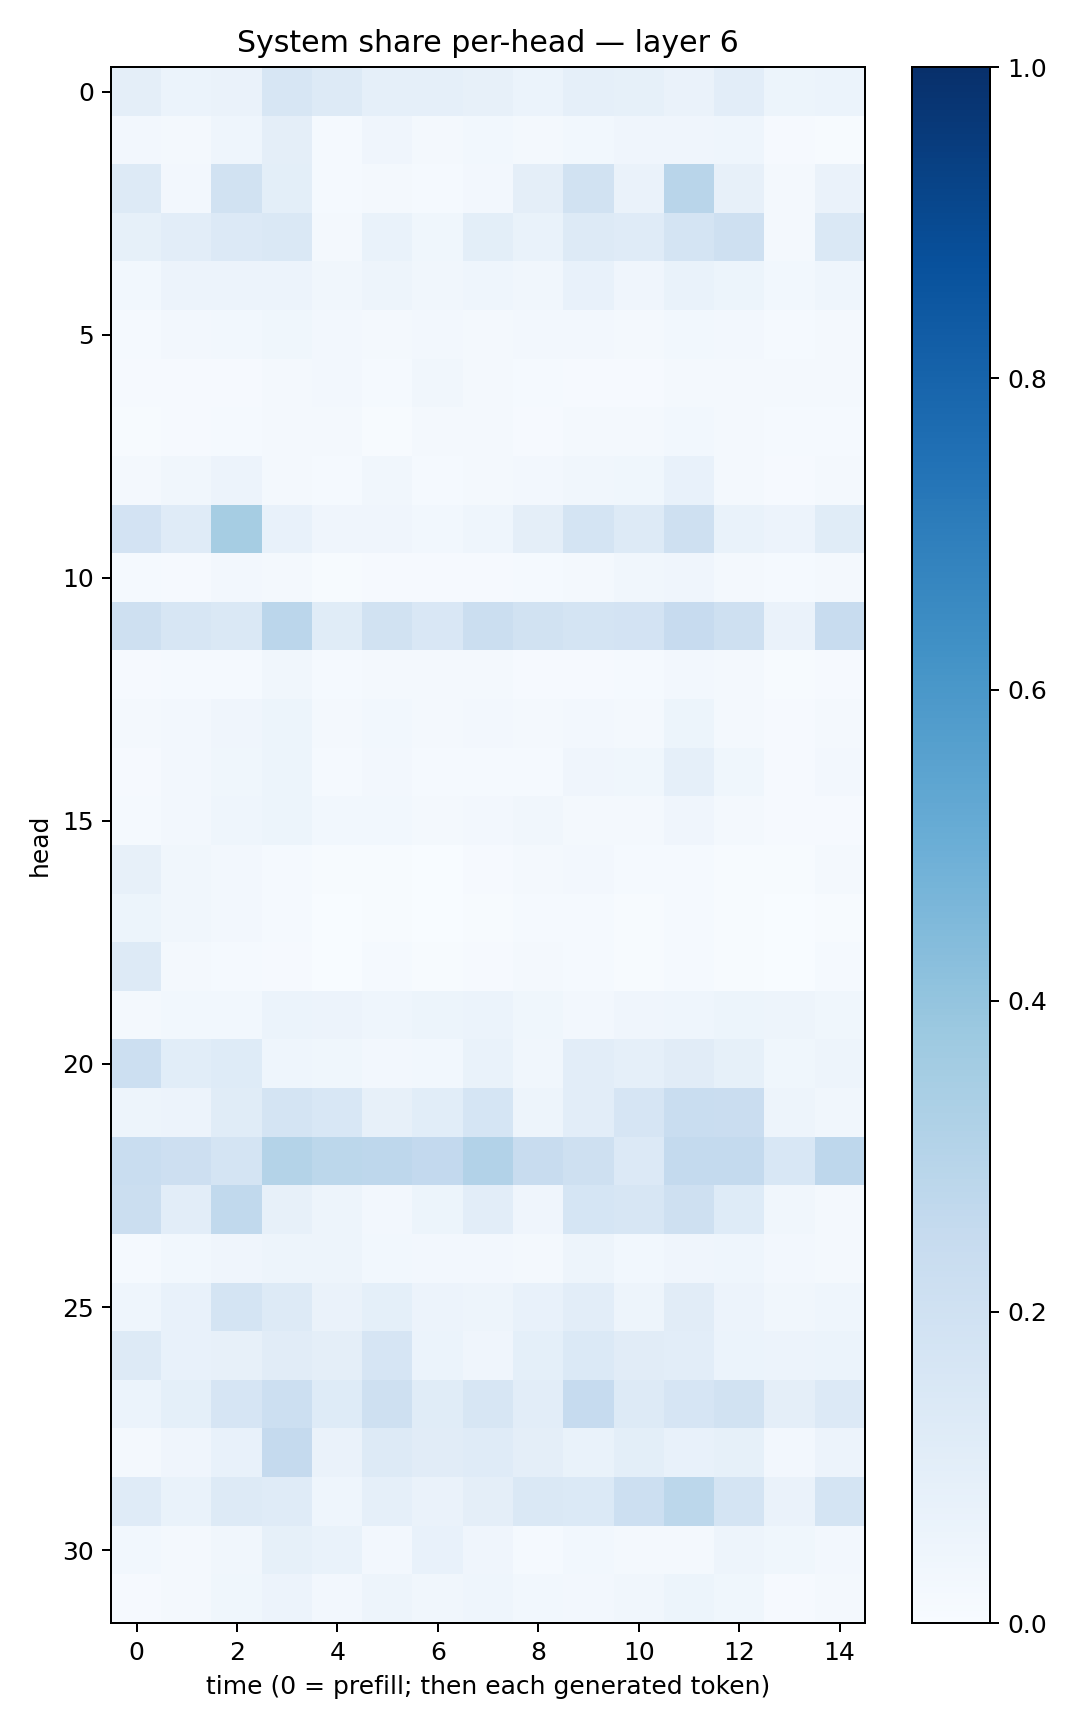

Source data for this figure (header and first rows):
0.09573373, 0.0588323, 0.06460661, 0.16343805, 0.12812667, 0.089833334, 0.088141985, 0.08139759, 0.062168896, 0.08595744, 0.084770076, 0.064996175, 0.101727255, 0.050872438, 0.06149181
0.02726, 0.02095, 0.04616, 0.09603, 0.01229, 0.03914, 0.02207, 0.02965, 0.02257, 0.02891, 0.04141, 0.04062, 0.04448, 0.008063, 0.007441
0.127, 0.02658, 0.194, 0.1009, 0.01324, 0.02089, 0.01356, 0.02579, 0.0944, 0.1907, 0.0644, 0.2892, 0.07836, 0.01741, 0.06253
0.08414, 0.1051, 0.1365, 0.1422, 0.02272, 0.06669, 0.03812, 0.09874, 0.06776, 0.1316, 0.1176, 0.1775, 0.2047, 0.02272, 0.141
0.02757, 0.05621, 0.05697, 0.05738, 0.03169, 0.04937, 0.03315, 0.04421, 0.03257, 0.07317, 0.04015, 0.06792, 0.05364, 0.03053, 0.04679
0.013, 0.0262, 0.03002, 0.03871, 0.02727, 0.02114, 0.02716, 0.02248, 0.02378, 0.02618, 0.02126, 0.03083, 0.02686, 0.01389, 0.01912
0.008112, 0.009798, 0.01099, 0.01669, 0.02561, 0.01392, 0.03363, 0.01845, 0.01362, 0.008023, 0.009302, 0.0206, 0.01619, 0.02065, 0.01907
0.006955, 0.01061, 0.01529, 0.02053, 0.01618, 0.007735, 0.01671, 0.01579, 0.008331, 0.01925, 0.01689, 0.03052, 0.01904, 0.01391, 0.01199
0.01757, 0.03471, 0.05638, 0.02201, 0.0156, 0.03271, 0.0144, 0.01848, 0.02533, 0.03355, 0.0389, 0.07132, 0.01697, 0.01125, 0.02333
0.1814, 0.1198, 0.3515, 0.07263, 0.04109, 0.04119, 0.02831, 0.04541, 0.09555, 0.1764, 0.1265, 0.207, 0.06737, 0.05818, 0.1147
0.01273, 0.01048, 0.026, 0.01592, 0.006864, 0.008119, 0.009877, 0.008897, 0.01198, 0.02249, 0.03441, 0.04005, 0.01645, 0.01234, 0.01568
0.2108, 0.1627, 0.1465, 0.2847, 0.1135, 0.1878, 0.152, 0.2231, 0.1914, 0.1788, 0.1806, 0.2431, 0.2058, 0.06596, 0.2368
0.008262, 0.01173, 0.01494, 0.03147, 0.01322, 0.02235, 0.0164, 0.0195, 0.01087, 0.01139, 0.01448, 0.02704, 0.0194, 0.007554, 0.01168
0.01751, 0.0255, 0.04054, 0.05133, 0.02008, 0.02772, 0.01891, 0.02393, 0.01901, 0.02372, 0.01742, 0.05277, 0.01902, 0.01092, 0.01593
0.009859, 0.02525, 0.03564, 0.0511, 0.01342, 0.02536, 0.01263, 0.01351, 0.01528, 0.04223, 0.03642, 0.0865, 0.03686, 0.009142, 0.02667
0.01268, 0.02355, 0.04686, 0.05131, 0.02791, 0.03041, 0.02165, 0.02541, 0.03436, 0.01897, 0.01873, 0.04051, 0.0189, 0.009913, 0.01121
0.08104, 0.03326, 0.02575, 0.01309, 0.005631, 0.00687, 0.003332, 0.009465, 0.02177, 0.02528, 0.01494, 0.01387, 0.006478, 0.004521, 0.02034
0.05208, 0.03207, 0.02575, 0.01249, 0.003527, 0.004912, 0.003301, 0.007037, 0.01405, 0.01286, 0.006024, 0.01227, 0.005681, 0.003237, 0.004724
0.1276, 0.02075, 0.01305, 0.008536, 0.003702, 0.01371, 0.004574, 0.01059, 0.01868, 0.01471, 0.005069, 0.01261, 0.00753, 0.003354, 0.0145
0.01863, 0.02849, 0.02991, 0.06198, 0.05487, 0.04549, 0.05289, 0.06133, 0.03752, 0.02651, 0.04293, 0.04299, 0.05248, 0.048, 0.03696
0.2175, 0.1058, 0.1222, 0.04503, 0.03516, 0.0256, 0.02824, 0.06947, 0.03459, 0.1023, 0.08672, 0.1119, 0.08232, 0.03577, 0.04736
0.05037, 0.05562, 0.1138, 0.1721, 0.1537, 0.08063, 0.106, 0.1704, 0.04985, 0.1043, 0.1654, 0.2328, 0.2295, 0.05034, 0.03147
0.2312, 0.2128, 0.1758, 0.3082, 0.2775, 0.2767, 0.258, 0.3113, 0.2399, 0.2097, 0.1362, 0.2577, 0.2567, 0.1534, 0.2751
0.2223, 0.1044, 0.2654, 0.08162, 0.04842, 0.02363, 0.05126, 0.1017, 0.04147, 0.1711, 0.1599, 0.2076, 0.1222, 0.03457, 0.02098
0.01301, 0.02987, 0.04056, 0.05049, 0.04931, 0.0297, 0.02542, 0.02422, 0.02203, 0.04822, 0.02941, 0.04215, 0.04517, 0.02714, 0.02279
0.04443, 0.07523, 0.1738, 0.1276, 0.06297, 0.08992, 0.05509, 0.05053, 0.07651, 0.1041, 0.04877, 0.1125, 0.0572, 0.03161, 0.04558
0.1304, 0.07654, 0.08184, 0.1095, 0.09385, 0.1658, 0.05925, 0.04261, 0.09062, 0.1396, 0.1126, 0.1033, 0.0614, 0.05605, 0.06123
0.05861, 0.0916, 0.1666, 0.2158, 0.1212, 0.2097, 0.1164, 0.1637, 0.1037, 0.2467, 0.1309, 0.1658, 0.195, 0.0972, 0.1332
0.02084, 0.04295, 0.07508, 0.2535, 0.06541, 0.1282, 0.1117, 0.1174, 0.09754, 0.06942, 0.09785, 0.07712, 0.0823, 0.02353, 0.05504
0.1176, 0.0666, 0.1318, 0.1179, 0.04527, 0.08799, 0.06272, 0.09475, 0.1436, 0.1397, 0.2157, 0.2802, 0.1737, 0.06298, 0.1737
0.03077, 0.01957, 0.0349, 0.08512, 0.0692, 0.02495, 0.0749, 0.04168, 0.01195, 0.02808, 0.01876, 0.0187, 0.04777, 0.03673, 0.02583
0.01058, 0.01808, 0.03764, 0.05837, 0.02421, 0.0492, 0.03512, 0.04312, 0.0282, 0.02528, 0.03351, 0.05334, 0.03652, 0.01155, 0.01759
